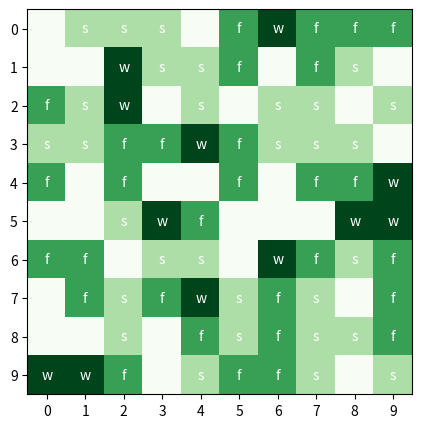
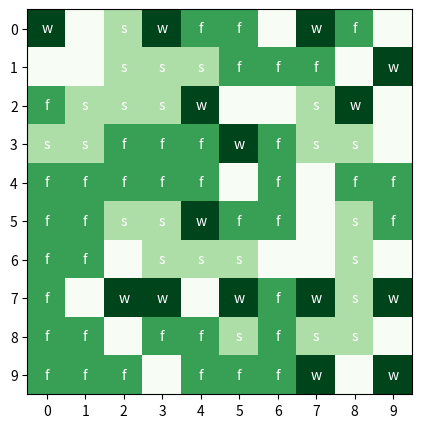
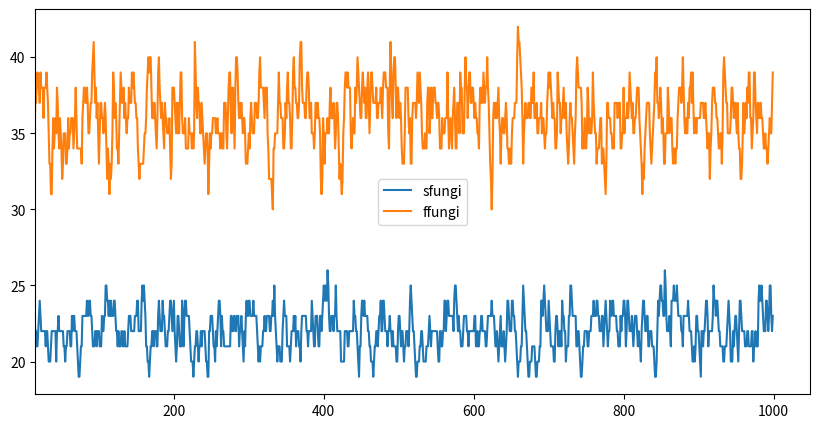
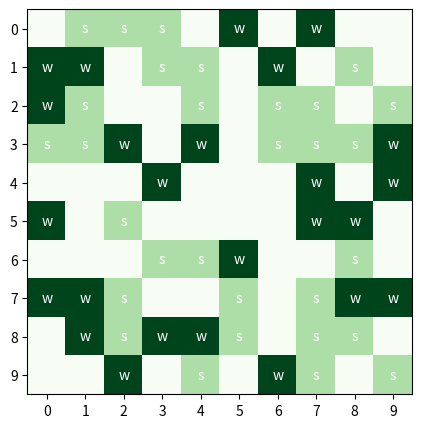
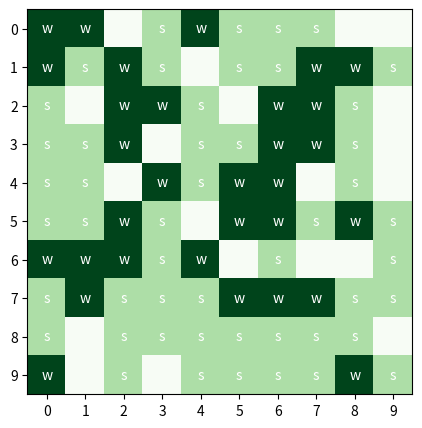
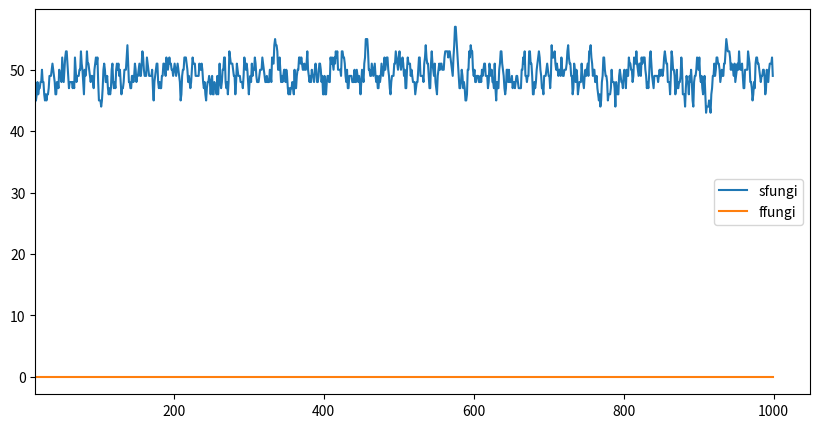
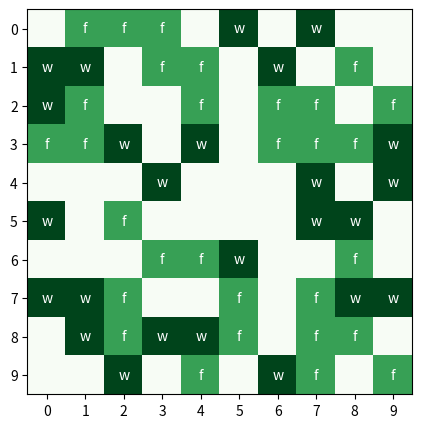
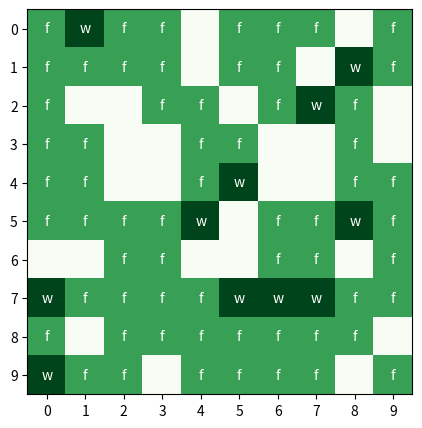
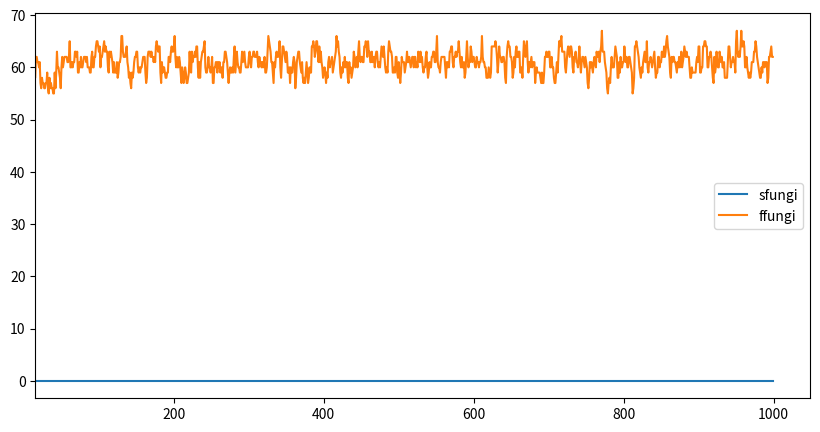

Reproduce these figures in Python, in order. (Note: this script raises an exception after producing the figures.)
import numpy as np
import matplotlib.pyplot as plt
from scipy.integrate import solve_ivp   

np.random.rand(3,3)


class World:
    def __init__(self,n,m,n_sfungi,n_ffungi,prob_fiber,prob_sfungi,prob_ffungi,resistance_sfungi,resistance_ffungi,sun_intensity):
        self.SLOWFUNGI=1
        self.FASTFUNGI=2
        self.WOODFIBER=3
        self.n = n
        self.m = m
        self.prob_fiber = prob_fiber
        self.prob_sfungi = prob_sfungi
        self.prob_ffungi = prob_ffungi
        self.resistance_sfungi= resistance_sfungi
        self.resistance_ffungi= resistance_ffungi
        self.sun_intensity = sun_intensity 

        self.land = np.zeros((n,n))

        
        self.populate_fibers = np.vectorize(self.scalar_populate_fibers)

        self.sfungis = []
        for sfungi in range(n_sfungi):
            x,y = (np.random.randint(n),np.random.randint(n))
            while self.land[x,y] != 0:
                x,y = (np.random.randint(n),np.random.randint(n))
            self.sfungis.append((x,y))
            self.land[x,y] = self.SLOWFUNGI


        self.ffungis = []
        for ffungi in range(n_ffungi):
            x,y = (np.random.randint(n),np.random.randint(n))
            while self.land[x,y] != 0:
                x,y = (np.random.randint(n),np.random.randint(n))
            self.ffungis.append((x,y))
            self.land[x,y] = self.FASTFUNGI

        self.fibers()
        self.humidity = np.random.rand(n,m)
        self.sun = 0




    def fibers(self):
        self.land = self.populate_fibers(self.land)
    def scalar_populate_fibers(self,x):
                if x==0 and np.random.choice([True,False],p=[self.prob_fiber,1-self.prob_fiber]) :
                    return self.WOODFIBER
                else:
                    return x
    def plot_world(self,annotate=False):
        fig, ax = plt.subplots(figsize=(5,5))
        ax.imshow(self.land,cmap="Greens")
        ax.set_xticks(range(self.m))
        ax.set_yticks(range(self.n))
        if annotate:
            for i in range(self.n):
                for j in range(self.m):
                    if self.land[i, j] == self.SLOWFUNGI:
                        text = ax.text(j, i, "s", ha="center", va="center", color="w")
                    elif self.land[i, j] == self.FASTFUNGI:
                        text = ax.text(j, i, "f", ha="center", va="center", color="w")
                    elif self.land[i, j] == self.WOODFIBER:
                        text = ax.text(j, i, "w", ha="center", va="center", color="w")
        plt.show()

    def grow_helper(self,pos):
        i,j = pos
        adjacent_indices = []
        if i > 0 and self.land[i-1,j]==self.WOODFIBER :
            adjacent_indices.append((i-1,j))

        if i+1 < self.m and self.land[i+1,j]==self.WOODFIBER:
            adjacent_indices.append((i+1,j))

        if j > 0 and self.land[i,j-1]==self.WOODFIBER:
            adjacent_indices.append((i,j-1))

        if j+1 < self.n and self.land[i,j+1]==self.WOODFIBER:
            adjacent_indices.append((i,j+1))
        return adjacent_indices
    def grow(self):
        aux_ffungi = []
        for ffungi in self.ffungis:
            available = self.grow_helper(ffungi)
            if available:
                x,y = available[ np.random.choice(len(available))]
                if np.random.rand()<self.prob_ffungi:
                    self.land[x,y] = self.FASTFUNGI
                    aux_ffungi.append((x,y))
        self.ffungis = self.ffungis+aux_ffungi
        
        aux_sfungi = []
        for sfungi in self.sfungis:
            available = self.grow_helper(sfungi)
            if available:
                x,y = available[ np.random.choice(len(available))]
                if np.random.rand()<self.prob_sfungi:
                    self.land[x,y] = self.SLOWFUNGI
                    aux_sfungi.append((x,y))
        self.sfungis = self.sfungis+aux_sfungi

    def die(self):
        aux_ffungi = []
        for ffungi in self.ffungis:
            x,y = ffungi
            if y == self.sun:
                if self.humidity[x,y]-self.sun_intensity > self.resistance_ffungi:
                    aux_ffungi.append((x,y))
                else:
                    self.land[x,y] = 0
            else:
                if self.humidity[x,y] > self.resistance_ffungi:
                    aux_ffungi.append((x,y))
                else:
                    self.land[x,y] = 0

        self.ffungis = aux_ffungi

        aux_sfungi = []
        for sfungi in self.sfungis:

            x,y = sfungi
            if y == self.sun:
                if self.humidity[x,y]-self.sun_intensity > self.resistance_sfungi:
                    aux_sfungi.append((x,y))
                else:
                    self.land[x,y] = 0
            else:
                if self.humidity[x,y] > self.resistance_sfungi:
                    aux_sfungi.append((x,y))
                else:
                    self.land[x,y] = 0
        self.sfungis = aux_sfungi
        self.sun = (self.sun+1)%self.m

    def poblations(self):
        return len(self.sfungis),len(self.ffungis)

np.random.seed(201704575)
world = World(  n=10,
                m=10,
                n_sfungi=30,
                n_ffungi=30,
                prob_fiber=.3,
                prob_sfungi=0.3,
                prob_ffungi=0.4,
                resistance_sfungi=0.4,
                resistance_ffungi=0.3,
                sun_intensity=0.2)
times = []
sfungi_poblation = []
ffungi_poblation = []
t=0
timelimit = 1000

world.plot_world(True)
s,f =world.poblations()
sfungi_poblation.append(s)
ffungi_poblation.append(f)
times.append(t)
while(t<timelimit):
    #print("*"*10)
    #print(t)
    #print(world.sun)
    world.grow()
    world.fibers()
    #world.plot_world(True)
    world.die()
    #world.plot_world(True)
    s,f =world.poblations()
    sfungi_poblation.append(s)
    ffungi_poblation.append(f)
    times.append(t)

    t+=1
#print(t)
world.plot_world(True)
'''print(world.land)
fig, ax = plt.subplots(figsize=(5,5))
ax.imshow(world.land)'''
plt.figure(figsize=(10,5))
plt.plot(times,sfungi_poblation,label="sfungi")
plt.plot(times,ffungi_poblation,label="ffungi")
plt.xlim(15)
plt.legend()
plt.show()


np.random.seed(201704575)
world = World(  n=10,
                m=10,
                n_sfungi=30,
                n_ffungi=0,
                prob_fiber=.3,
                prob_sfungi=0.3,
                prob_ffungi=0.4,
                resistance_sfungi=0.4,
                resistance_ffungi=0.3,
                sun_intensity=0.2)
times = []
sfungi_poblation = []
ffungi_poblation = []
t=0
timelimit = 1000

world.plot_world(True)
s,f =world.poblations()
sfungi_poblation.append(s)
ffungi_poblation.append(f)
times.append(t)
while(t<timelimit):
    #print("*"*10)
    #print(t)
    #print(world.sun)
    world.grow()
    world.fibers()
    #world.plot_world(True)
    world.die()
    #world.plot_world(True)
    s,f =world.poblations()
    sfungi_poblation.append(s)
    ffungi_poblation.append(f)
    times.append(t)

    t+=1
#print(t)
world.plot_world(True)
'''print(world.land)
fig, ax = plt.subplots(figsize=(5,5))
ax.imshow(world.land)'''
plt.figure(figsize=(10,5))
plt.plot(times,sfungi_poblation,label="sfungi")
plt.plot(times,ffungi_poblation,label="ffungi")
plt.xlim(15)
plt.legend()
plt.show()

np.random.seed(201704575)
world = World(  n=10,
                m=10,
                n_sfungi=0,
                n_ffungi=30,
                prob_fiber=.3,
                prob_sfungi=0.3,
                prob_ffungi=0.4,
                resistance_sfungi=0.4,
                resistance_ffungi=0.3,
                sun_intensity=0.2)
times = []
sfungi_poblation = []
ffungi_poblation = []
t=0
timelimit = 1000

world.plot_world(True)
s,f =world.poblations()
sfungi_poblation.append(s)
ffungi_poblation.append(f)
times.append(t)
while(t<timelimit):
    #print("*"*10)
    #print(t)
    #print(world.sun)
    world.grow()
    world.fibers()
    #world.plot_world(True)
    world.die()
    #world.plot_world(True)
    s,f =world.poblations()
    sfungi_poblation.append(s)
    ffungi_poblation.append(f)
    times.append(t)

    t+=1
#print(t)
world.plot_world(True)
'''print(world.land)
fig, ax = plt.subplots(figsize=(5,5))
ax.imshow(world.land)'''
plt.figure(figsize=(10,5))
plt.plot(times,sfungi_poblation,label="sfungi")
plt.plot(times,ffungi_poblation,label="ffungi")
plt.xlim(15)
plt.legend()
plt.show()

def f_competition(t,y,r1,r2,k1,k2,alpha12,alpha21):
    n1 = y[0]
    n2 = y[1]
    n1p=r1*n1(k1-n1-alpha12*n2)/k1
    n2p=r2*n2(k2-n2-alpha21*n1)/k2

    return np.array([n1p,n2p])
r1=1.14
r2=0.78
alpha21=0.33
alpha12=0.33

y0=np.array([0,0])
T = 15
# time where we want your solution
t = np.linspace(0, T, 100)
sol = solve_ivp(f_competition,[0,T], y0, t_eval=t, args=(eta,gamma,eps))

X_output = sol.y[0]
Y_output = sol.y[1]